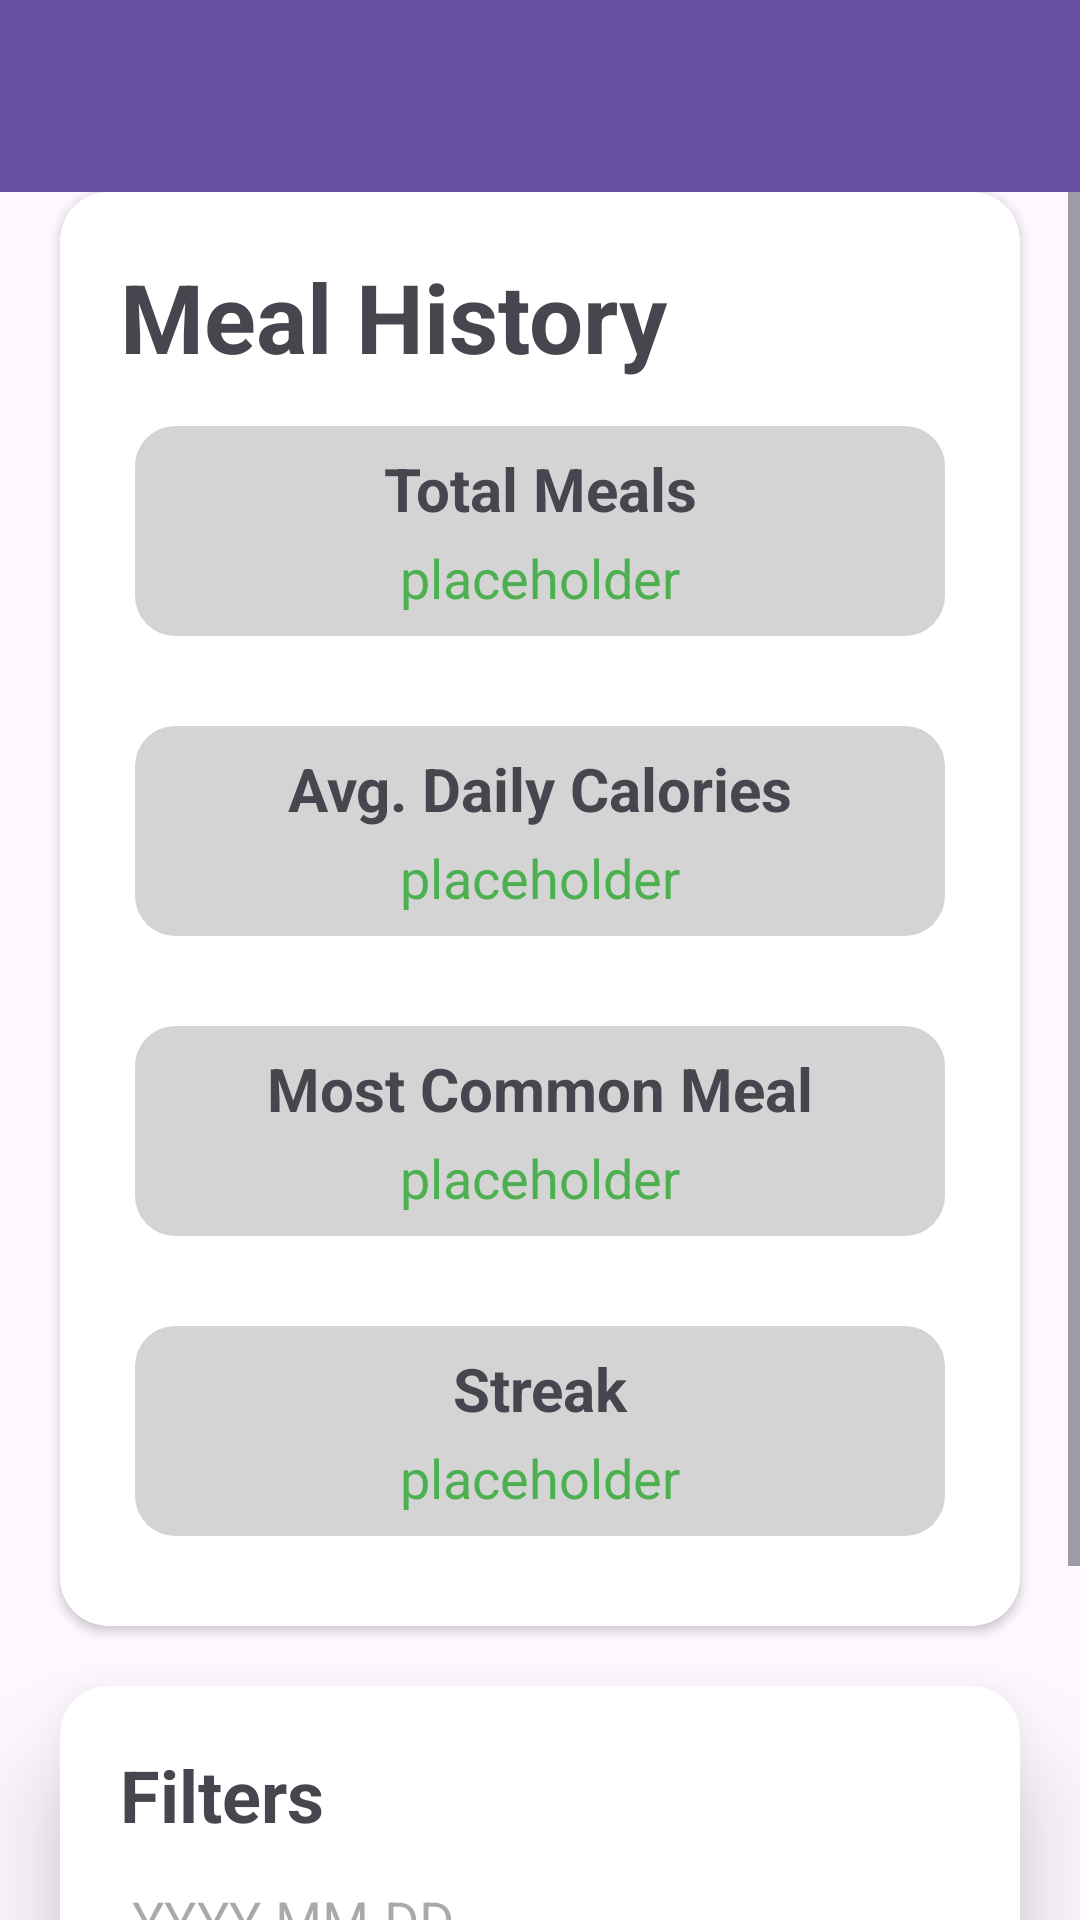

Produce the Android XML layout that renders to this screen, including the resource entries it uses.
<!-- AndroidManifest.xml: application theme Theme.COMP3074_GroupProject -->
<!-- res/layout/activity_summary.xml -->
<?xml version="1.0" encoding="utf-8"?>
<LinearLayout xmlns:android="http://schemas.android.com/apk/res/android"
    xmlns:app="http://schemas.android.com/apk/res-auto"
    xmlns:tools="http://schemas.android.com/tools"
    android:id="@+id/summary"
    android:layout_width="match_parent"
    android:layout_height="match_parent"
    android:orientation="vertical"
    android:gravity="center"
    tools:context=".SummaryActivity">

    
    <androidx.appcompat.widget.Toolbar
        android:id="@+id/toolbar"
        android:layout_width="match_parent"
        android:layout_height="wrap_content"
        android:background="?attr/colorPrimary"
        android:minHeight="?attr/actionBarSize"
        android:theme="?attr/actionBarTheme" />

    <ScrollView
        android:layout_width="match_parent"
        android:layout_height="match_parent">

        <LinearLayout
            android:layout_width="match_parent"
            android:layout_height="wrap_content"
            android:orientation="vertical">

            
            <androidx.cardview.widget.CardView
                android:layout_width="match_parent"
                android:layout_height="wrap_content"
                android:layout_marginLeft="20dp"
                android:layout_marginRight="20dp"
                app:cardCornerRadius="16dp">

                <LinearLayout
                    android:layout_width="match_parent"
                    android:layout_height="wrap_content"
                    android:orientation="vertical"
                    android:padding="20dp">

                    <TextView
                        android:layout_width="match_parent"
                        android:layout_height="wrap_content"
                        android:text="@string/meal_history_title"
                        android:textSize="32sp"
                        android:textStyle="bold"/>

                    <LinearLayout
                        android:layout_width="match_parent"
                        android:layout_height="80dp"
                        android:layout_marginTop="10dp"
                        android:gravity="center"
                        android:orientation="vertical"
                        android:background="@drawable/rounded_linear_layout">

                        <TextView
                            android:layout_width="match_parent"
                            android:layout_height="wrap_content"
                            android:gravity="center"
                            android:text="@string/total_meals"
                            android:textSize="20sp"
                            android:textStyle="bold"/>

                        <TextView
                            android:id="@+id/daily_cals"
                            android:layout_width="wrap_content"
                            android:layout_height="wrap_content"
                            android:layout_marginTop="4dp"
                            android:gravity="center"
                            android:text="@string/placeholder"
                            android:textColor="@color/green"
                            android:textSize="18sp" />
                    </LinearLayout>

                    <LinearLayout
                        android:layout_width="match_parent"
                        android:layout_height="80dp"
                        android:layout_marginTop="20dp"
                        android:gravity="center"
                        android:orientation="vertical"
                        android:background="@drawable/rounded_linear_layout">

                        <TextView
                            android:layout_width="match_parent"
                            android:layout_height="wrap_content"
                            android:gravity="center"
                            android:text="@string/avg_daily_calories"
                            android:textSize="20sp"
                            android:textStyle="bold"/>

                        <TextView
                            android:id="@+id/calories"
                            android:layout_width="wrap_content"
                            android:layout_height="wrap_content"
                            android:layout_marginTop="4dp"
                            android:gravity="center"
                            android:text="@string/placeholder"
                            android:textColor="@color/green"
                            android:textSize="18sp" />
                    </LinearLayout>

                    <LinearLayout
                        android:layout_width="match_parent"
                        android:layout_height="80dp"
                        android:layout_marginTop="20dp"
                        android:gravity="center"
                        android:orientation="vertical"
                        android:background="@drawable/rounded_linear_layout">

                        <TextView
                            android:layout_width="match_parent"
                            android:layout_height="wrap_content"
                            android:gravity="center"
                            android:text="@string/most_common_meal"
                            android:textSize="20sp"
                            android:textStyle="bold"/>

                        <TextView
                            android:id="@+id/common_meal"
                            android:layout_width="wrap_content"
                            android:layout_height="wrap_content"
                            android:layout_marginTop="4dp"
                            android:gravity="center"
                            android:text="@string/placeholder"
                            android:textColor="@color/green"
                            android:textSize="18sp" />
                    </LinearLayout>

                    <LinearLayout
                        android:layout_width="match_parent"
                        android:layout_height="80dp"
                        android:layout_marginTop="20dp"
                        android:layout_marginBottom="5dp"
                        android:gravity="center"
                        android:orientation="vertical"
                        android:background="@drawable/rounded_linear_layout">

                        <TextView
                            android:layout_width="match_parent"
                            android:layout_height="wrap_content"
                            android:gravity="center"
                            android:text="@string/streak"
                            android:textSize="20sp"
                            android:textStyle="bold"/>

                        <TextView
                            android:id="@+id/streak"
                            android:layout_width="wrap_content"
                            android:layout_height="wrap_content"
                            android:layout_marginTop="4dp"
                            android:gravity="center"
                            android:text="@string/placeholder"
                            android:textColor="@color/green"
                            android:textSize="18sp" />
                    </LinearLayout>
                </LinearLayout>

            </androidx.cardview.widget.CardView>

            
            <androidx.cardview.widget.CardView
                android:layout_width="match_parent"
                android:layout_height="wrap_content"
                android:layout_marginTop="20dp"
                android:layout_marginLeft="20dp"
                android:layout_marginRight="20dp"
                app:cardElevation="20dp"
                app:cardCornerRadius="16dp">

                <LinearLayout
                    android:layout_width="match_parent"
                    android:layout_height="wrap_content"
                    android:padding="20dp"
                    android:orientation="vertical">

                    <TextView
                        android:layout_width="wrap_content"
                        android:layout_height="wrap_content"
                        android:text="@string/filters"
                        android:textSize="24sp"
                        android:textStyle="bold"/>

                    <EditText
                        android:id="@+id/filter_date"
                        android:layout_width="match_parent"
                        android:layout_height="wrap_content"
                        android:hint="@string/yyyy_mm_dd"
                        android:inputType="date"
                        android:drawableEnd="@drawable/calendar"
                        android:minHeight="48dp"/>

                    <Spinner
                        android:id="@+id/filter_meal_types"
                        android:layout_width="match_parent"
                        android:layout_height="wrap_content"
                        android:spinnerMode="dropdown"
                        android:entries="@array/meal_types"
                        android:layout_marginTop="5sp"
                        android:minHeight="48dp"/>

                    <Spinner
                        android:id="@+id/filer_calorie_range"
                        android:layout_width="match_parent"
                        android:layout_height="wrap_content"
                        android:entries="@array/calorie_range"
                        android:layout_marginTop="5sp"
                        android:minHeight="48dp"/>

                </LinearLayout>

            </androidx.cardview.widget.CardView>

        </LinearLayout>
    </ScrollView>
</LinearLayout>
<!-- resources referenced by this layout -->
<resources>
  <string-array name="calorie_range">
          <item>Full Range</item>
          <item>less than 1600 </item>
          <item>1600 to 2000</item>
          <item>2000 to 3000</item>
          <item>greater than 3000</item>
      </string-array>
  <string-array name="meal_types">
          <item>All Meal Types</item>
          <item>Takeout</item>
          <item>Vegetarian</item>
      </string-array>
  <color name="green">#4CAF50</color>
  <!-- drawable rounded_linear_layout (drawable) -->
  <?xml version="1.0" encoding="utf-8"?>
  <shape xmlns:android="http://schemas.android.com/apk/res/android">
      <solid android:color="@color/grey"/>
      <corners android:radius="16dp"/>
      <stroke android:color="@color/white" android:width="5sp"/>
  </shape>
  <string name="avg_daily_calories">Avg. Daily Calories</string>
  <string name="filters">Filters</string>
  <string name="meal_history_title">Meal History</string>
  <string name="most_common_meal">Most Common Meal</string>
  <string name="placeholder">placeholder</string>
  <string name="streak">Streak</string>
  <string name="total_meals">Total Meals</string>
  <string name="yyyy_mm_dd">YYYY-MM-DD</string>
  <style name="Theme.COMP3074_GroupProject" parent="Base.Theme.COMP3074_GroupProject" />
  <color name="grey">#D5D4D4</color>
  <color name="white">#FFFFFF</color>
  <style name="Base.Theme.COMP3074_GroupProject" parent="Theme.Material3.DayNight.NoActionBar">
          
          
      </style>
</resources>
